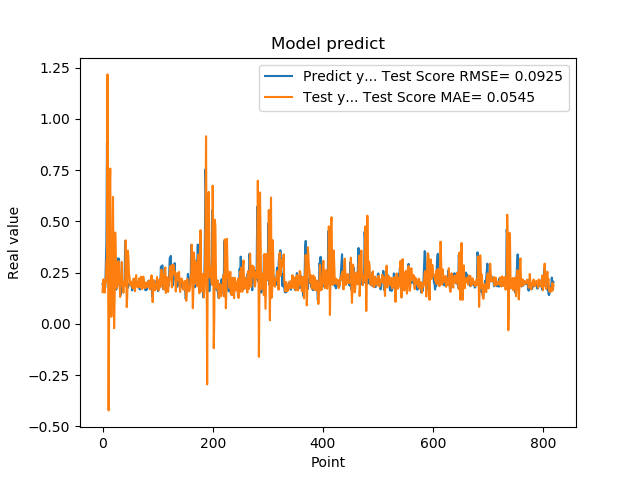

The file beside this chart, header and first rows:
1.941800117492676059e-01, 1.549995053249196009e-01
1.970258951187133512e-01, 2.133455044546128943e-01
1.859861761331558505e-01, 2.175117840250667123e-01
1.705197989940643033e-01, 1.735964698476616663e-01
1.844120919704437256e-01, 1.527629635253857365e-01
1.779371052980423251e-01, 2.059121401777923577e-01
3.004232645034790039e-01, 2.002137922615552512e-01
3.969086110591887873e-01, 2.987345370997936955e-01
8.820003867149353027e-01, 3.296434532227530689e-01
6.841114759445190430e-01, 1.217245894528921069e+00
2.116497457027435580e-01, 3.790516682197915266e-01
2.014262527227401733e-01, -4.219201742280496714e-01
2.061583995819092074e-01, 5.592263545424351612e-02
3.160260915756225586e-01, 6.361986339940925994e-01
3.489396274089813232e-01, 7.579846771714768838e-01
1.544443815946578979e-01, 2.744375888590318557e-01
1.959947794675827026e-01, 3.497471888576540039e-02
1.894801408052444180e-01, 1.779814106314979161e-01
4.474425017833709162e-01, 3.158268588284959266e-01
3.771362304687500555e-01, 6.195100830570833272e-01
1.889318972826004028e-01, 2.533413928547882388e-01
1.752775162458419522e-01, -2.087298714424599272e-02
1.822472065687180121e-01, 1.169106538625407088e-01
1.866402029991149902e-01, 4.456092801278660476e-01
1.715678423643112183e-01, 3.367498059204451777e-01
1.676391065120696744e-01, 1.837907555994764131e-01
1.773854047060013095e-01, 1.744327413966195173e-01
1.872433423995972235e-01, 1.963790566487907951e-01
3.204146027565002441e-01, 2.057367479242533659e-01
3.134283721446990967e-01, 3.054077423595166763e-01
3.171058297157288153e-01, 2.165330008998859745e-01
2.202603369951247891e-01, 1.925101238666808989e-01
1.659800857305526733e-01, 1.314694387293311728e-01
1.415748745203018188e-01, 2.284191063699714253e-01
1.852595061063766479e-01, 2.439041273107395436e-01
1.814238876104354858e-01, 3.023006072568021896e-01
1.905867606401443481e-01, 2.170484470372336938e-01
1.810430586338043213e-01, 1.758286691499500176e-01
1.954265981912612915e-01, 1.522198564780314345e-01
2.029463946819305142e-01, 2.053955084489627603e-01
1.862521618604660034e-01, 2.060394519559699544e-01
4.038094580173492432e-01, 1.866705111679658746e-01
3.743042349815369207e-01, 4.078679932770665206e-01
2.572054266929626465e-01, 2.891989737955047990e-01
2.253161966800689420e-01, 8.191119910150430894e-02
1.787700653076171875e-01, 1.448415668930512767e-01
1.761920750141143799e-01, 3.572158931157362050e-01
1.861467957496643066e-01, 3.233462403964398324e-01
1.954011768102645874e-01, 2.452040676547088405e-01
1.907722949981689176e-01, 2.296649650493037542e-01
1.898660957813262939e-01, 1.907393275172766245e-01
2.001174986362457275e-01, 1.875121875094046819e-01
1.922753006219863892e-01, 2.064154011607026162e-01
1.810636967420578003e-01, 2.001045818072877958e-01
1.635809391736984530e-01, 1.859909043731867717e-01
1.916799396276473999e-01, 1.739925349355416762e-01
2.058236002922058105e-01, 2.199153497934334955e-01
1.857409924268722812e-01, 2.211916772843622037e-01
1.752161234617233276e-01, 1.762181249231205837e-01
1.845117062330245972e-01, 1.596702489303665762e-01
2.143009155988692682e-01, 2.025422521959426292e-01
... 759 more rows
